3-way image classification set "BirdTerrainData" from GitHub (Max-Highsmith/TerrainClassifier); label vocabulary: land, mixed terrain, water.

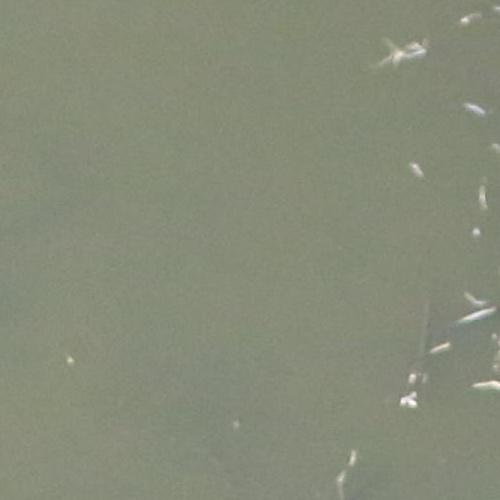
Label: mixed terrain

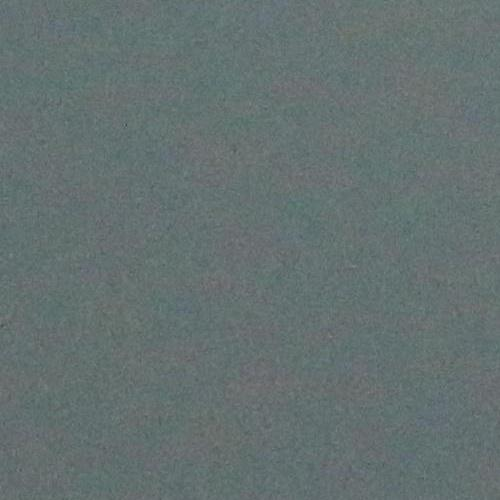
Label: water

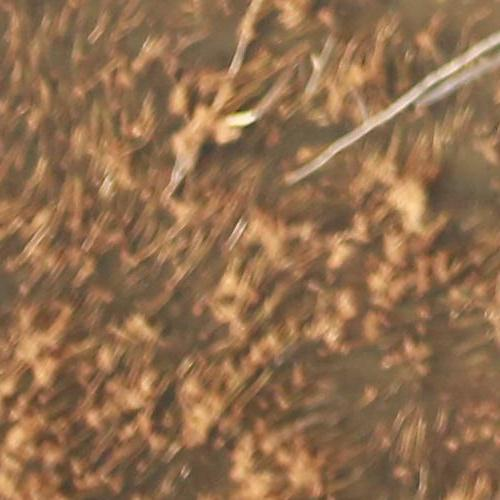
Label: land

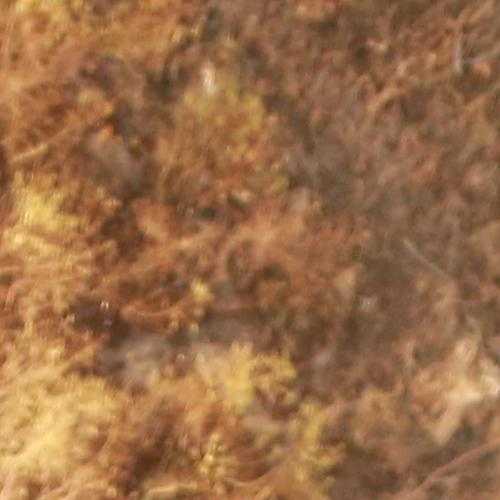
Label: land

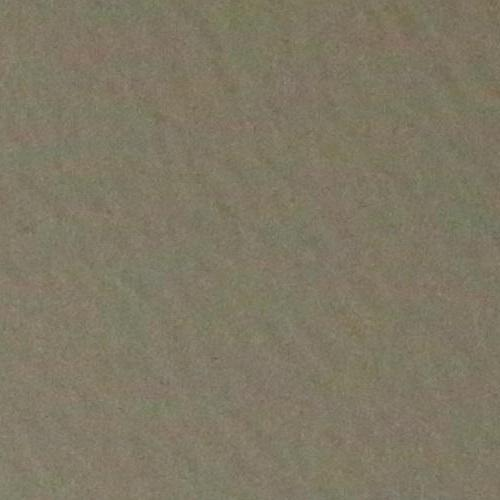
Label: water

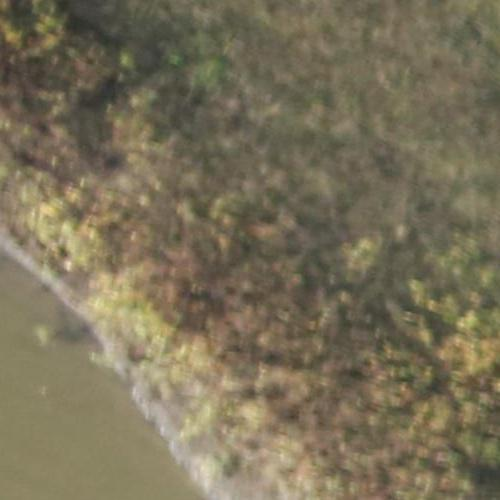
Label: mixed terrain
